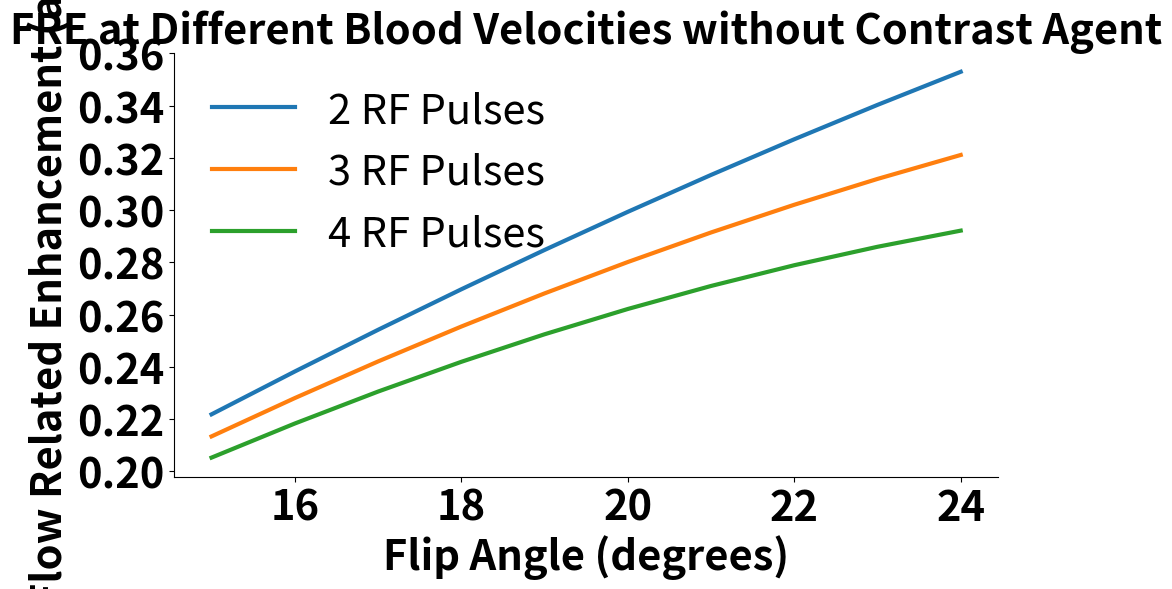

Recreate this plot in Python.
import numpy as np
import matplotlib.pyplot as plt
import math

def FRESignalChange(FRE_matrix, angles, rf_counts):
    plt.figure(figsize=(10, 6))
    for i, rf in enumerate(rf_counts):
        plt.plot(angles, FRE_matrix[:, i], label=f'{rf} RF Pulses', linewidth=3)
    plt.xlabel('Flip Angle (degrees)', fontsize=30, fontweight='bold')
    plt.ylabel('Flow Related Enhancement (a.u.)', fontsize=30, fontweight='bold')
    plt.title('FRE at Different Blood Velocities without Contrast Agent', fontsize=30, fontweight='bold')
    plt.xticks(fontsize=30, fontweight='bold')
    plt.yticks(fontsize=30, fontweight='bold')
    plt.legend(fontsize=30, frameon=False)
    # plt.ylim(0, 0.12)  
    ax = plt.gca()
    ax.spines['top'].set_visible(False)
    ax.spines['right'].set_visible(False)
    plt.tight_layout()
    plt.show()

# Parameters
slice_thickness_um = 1000            # Slice thickness in micrometers
pulse_interval_ms = 4.968           # Interval between RF pulses in milliseconds
base_velocity =50000                  # Base blood velocity in µm/s
percent_step = 20                    # Percentage increase per step
num_steps = 6                      # Number of velocity steps

T1Blood = 2400                   # ms
RepetitionTime = 10                # ms
Angle = np.arange(15, 25)           # Flip angle from 1° to 90°

# Convert interval to seconds
pulse_interval = pulse_interval_ms / 1000  # seconds

# Generate velocities: 5% increments from base velocity
# velocities = np.array([
#     base_velocity * (1 + percent_step / 100) ** i for i in range(num_steps)
# ])

velocities = np.array([])
for i in range(num_steps):
    val = 1+(percent_step*i)/100
    
    velocity = base_velocity * val
    print(velocity)
    velocities = np.append([velocity], velocities)
    

print(velocities)  

# Calculate time in slice and number of RF pulses
time_in_slice = slice_thickness_um / velocities  # seconds
num_rf_pulses = (time_in_slice / pulse_interval).astype(int)
unique_rf_counts = np.unique(num_rf_pulses)


print (velocities)

print(num_rf_pulses)
# Create FRE matrix
FRE = np.zeros((len(Angle), len(unique_rf_counts)))

for i, theta in enumerate(Angle):
    SinValue = math.sin(math.radians(theta))
    CosValue = math.cos(math.radians(theta))
    ExponentialValue = math.exp(-(RepetitionTime / T1Blood))
    Constant = 1 - ((1 - ExponentialValue) / (1 - (ExponentialValue * CosValue)))

    for j, rf in enumerate(unique_rf_counts):
        FRE[i, j] = SinValue * Constant * ((ExponentialValue * CosValue) ** (rf - 1))

# Plot FRE
FRESignalChange(FRE, Angle, unique_rf_counts)
